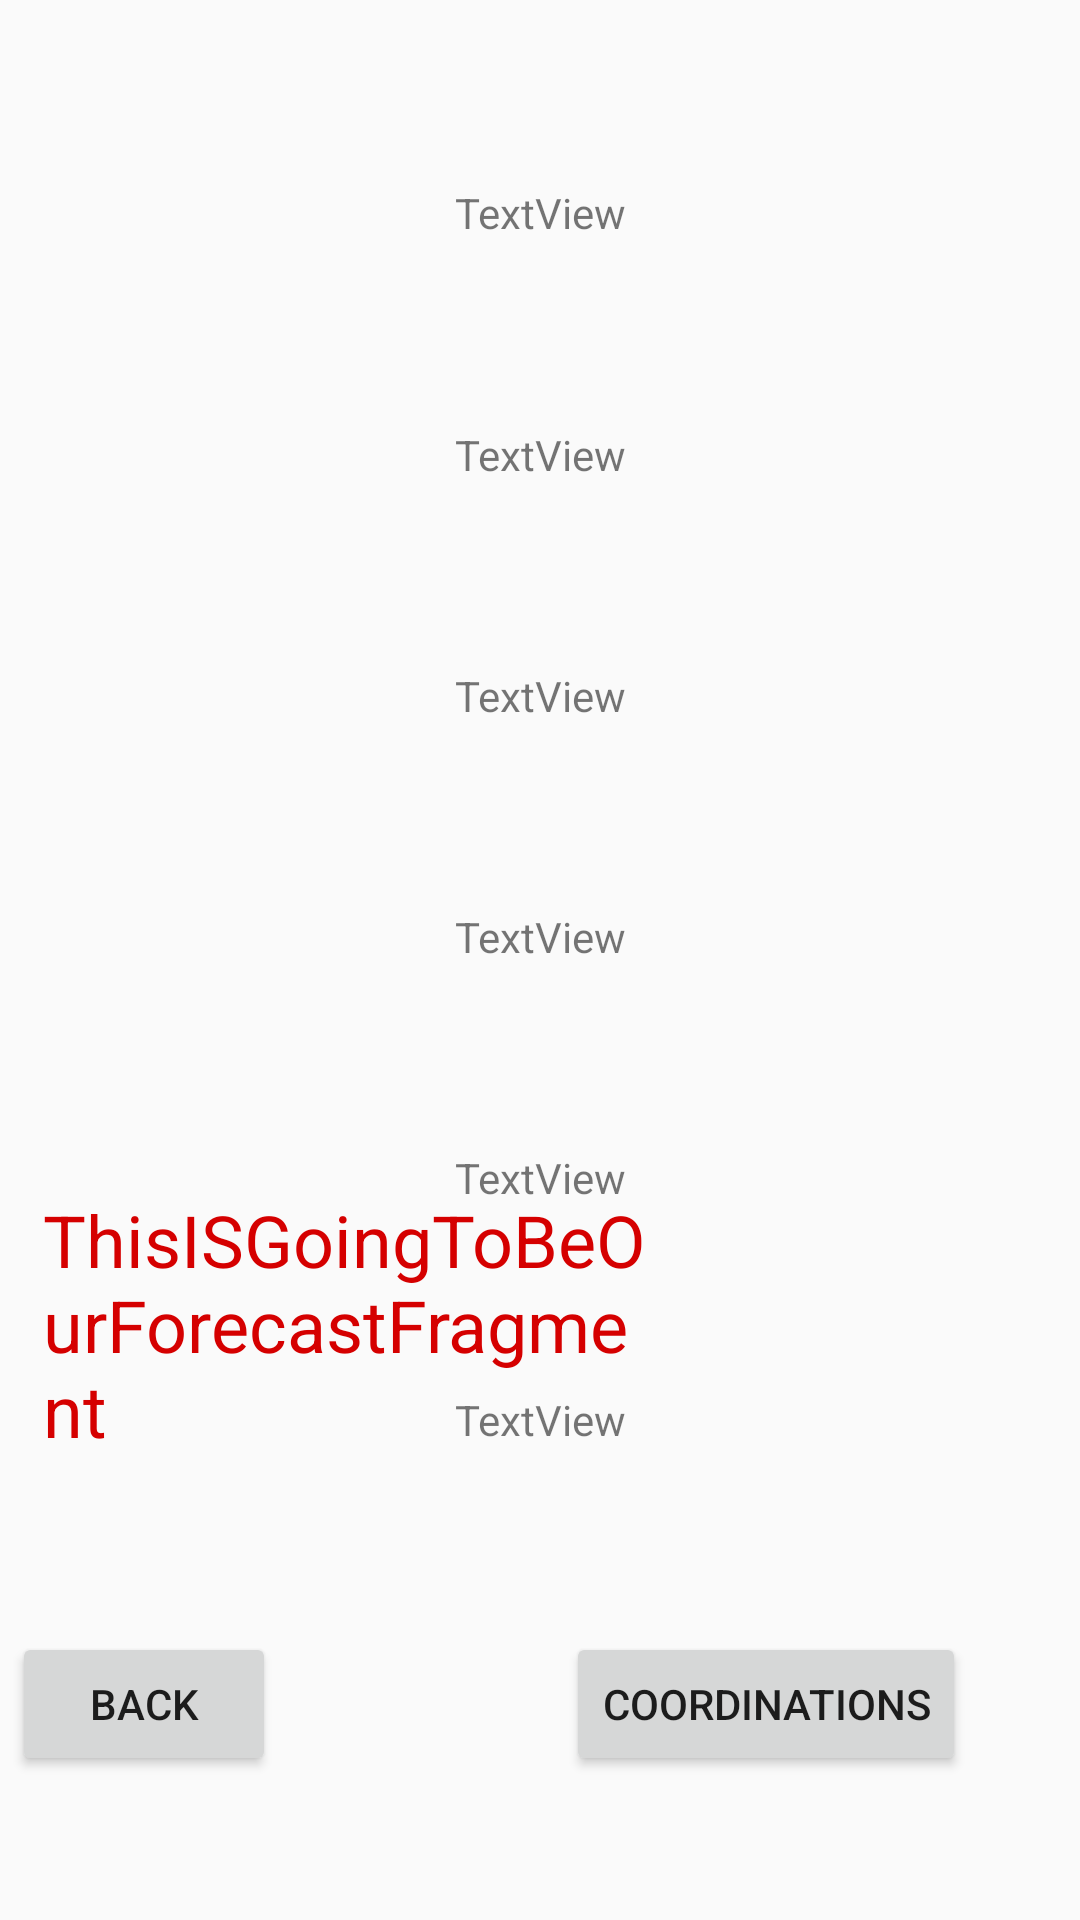

Android layout source for this screen:
<!-- AndroidManifest.xml: application theme AppTheme -->
<!-- res/layout/fragment_forecast.xml -->
<?xml version="1.0" encoding="utf-8"?>
<androidx.constraintlayout.widget.ConstraintLayout xmlns:android="http://schemas.android.com/apk/res/android"
    xmlns:app="http://schemas.android.com/apk/res-auto"
    xmlns:tools="http://schemas.android.com/tools"
    android:layout_width="match_parent"
    android:layout_height="match_parent"
    tools:context=".Fragments.Forecast">

    <TextView
        android:id="@+id/textView"
        android:layout_width="201dp"
        android:layout_height="115dp"
        android:clickable="true"
        android:shadowColor="#C51162"
        android:text="@string/forecastFragmentTV"
        android:textColor="#D50000"
        android:textColorHighlight="#FFFFFF"
        android:textColorHint="#FFFFFF"
        android:textColorLink="#FFFFFF"
        android:textSize="24sp"
        app:layout_constraintBottom_toBottomOf="parent"
        app:layout_constraintEnd_toEndOf="parent"
        app:layout_constraintHorizontal_bias="0.091"
        app:layout_constraintStart_toStartOf="parent"
        app:layout_constraintTop_toTopOf="parent"
        app:layout_constraintVertical_bias="0.756" />




    <TextView
        android:id="@+id/textView4"
        android:layout_width="wrap_content"
        android:layout_height="wrap_content"
        android:text="TextView"
        app:layout_constraintBottom_toTopOf="@+id/textView7"
        app:layout_constraintEnd_toEndOf="parent"
        app:layout_constraintHorizontal_bias="0.5"
        app:layout_constraintStart_toStartOf="parent"
        app:layout_constraintTop_toBottomOf="@+id/textView3" />

    <TextView
        android:id="@+id/textView5"
        android:layout_width="wrap_content"
        android:layout_height="wrap_content"
        android:text="TextView"
        app:layout_constraintBottom_toTopOf="@+id/textView6"
        app:layout_constraintEnd_toEndOf="parent"
        app:layout_constraintHorizontal_bias="0.5"
        app:layout_constraintStart_toStartOf="parent"
        app:layout_constraintTop_toBottomOf="@+id/textView7" />

    <TextView
        android:id="@+id/textView6"
        android:layout_width="wrap_content"
        android:layout_height="wrap_content"
        android:text="TextView"
        app:layout_constraintBottom_toTopOf="@+id/textView8"
        app:layout_constraintEnd_toEndOf="parent"
        app:layout_constraintHorizontal_bias="0.5"
        app:layout_constraintStart_toStartOf="parent"
        app:layout_constraintTop_toBottomOf="@+id/textView5" />

    <TextView
        android:id="@+id/textView7"
        android:layout_width="wrap_content"
        android:layout_height="wrap_content"
        android:text="TextView"
        app:layout_constraintBottom_toTopOf="@+id/textView5"
        app:layout_constraintEnd_toEndOf="parent"
        app:layout_constraintHorizontal_bias="0.5"
        app:layout_constraintStart_toStartOf="parent"
        app:layout_constraintTop_toBottomOf="@+id/textView4" />

    <TextView
        android:id="@+id/textView8"
        android:layout_width="wrap_content"
        android:layout_height="wrap_content"
        android:text="TextView"
        app:layout_constraintBottom_toTopOf="@+id/forecastButton"
        app:layout_constraintEnd_toEndOf="parent"
        app:layout_constraintHorizontal_bias="0.5"
        app:layout_constraintStart_toStartOf="parent"
        app:layout_constraintTop_toBottomOf="@+id/textView6" />


    <TextView
        android:id="@+id/textView3"
        android:layout_width="wrap_content"
        android:layout_height="wrap_content"
        android:text="TextView"
        app:layout_constraintBottom_toTopOf="@+id/textView4"
        app:layout_constraintEnd_toEndOf="parent"
        app:layout_constraintHorizontal_bias="0.5"
        app:layout_constraintStart_toStartOf="parent"
        app:layout_constraintTop_toTopOf="parent" />

    <Button
        android:id="@+id/backButton"
        android:layout_width="wrap_content"
        android:layout_height="wrap_content"
        android:layout_marginEnd="268dp"
        android:layout_marginBottom="48dp"
        android:text="@string/mainActivityButton"
        app:layout_constraintBottom_toBottomOf="parent"
        app:layout_constraintEnd_toEndOf="parent" />

    <Button
        android:id="@+id/forecastButton"
        android:layout_width="wrap_content"
        android:layout_height="wrap_content"
        android:layout_marginStart="16dp"
        android:layout_marginBottom="48dp"
        android:text="@string/find_me"
        app:layout_constraintBottom_toBottomOf="parent"
        app:layout_constraintEnd_toEndOf="parent"
        app:layout_constraintHorizontal_bias="0.819"
        app:layout_constraintStart_toStartOf="parent" />



</androidx.constraintlayout.widget.ConstraintLayout>
<!-- resources referenced by this layout -->
<resources>
  <string name="find_me">Coordinations</string>
  <string name="forecastFragmentTV">ThisISGoingToBeOurForecastFragment</string>
  <string name="mainActivityButton">Back</string>
  <style name="AppTheme" parent="Theme.AppCompat.Light.NoActionBar">
          
          <item name="colorPrimary">@color/colorPrimary</item>
          <item name="colorPrimaryDark">@color/colorPrimaryDark</item>
          // When the users set their Device's theme, the app theme will also be affected
          <item name="android:forceDarkAllowed">true</item>
          <item name="colorAccent">@color/colorAccent</item>
      </style>
  <color name="colorPrimary">#6200EE</color>
  <color name="colorPrimaryDark">#3700B3</color>
  <color name="colorAccent">#03DAC5</color>
</resources>
